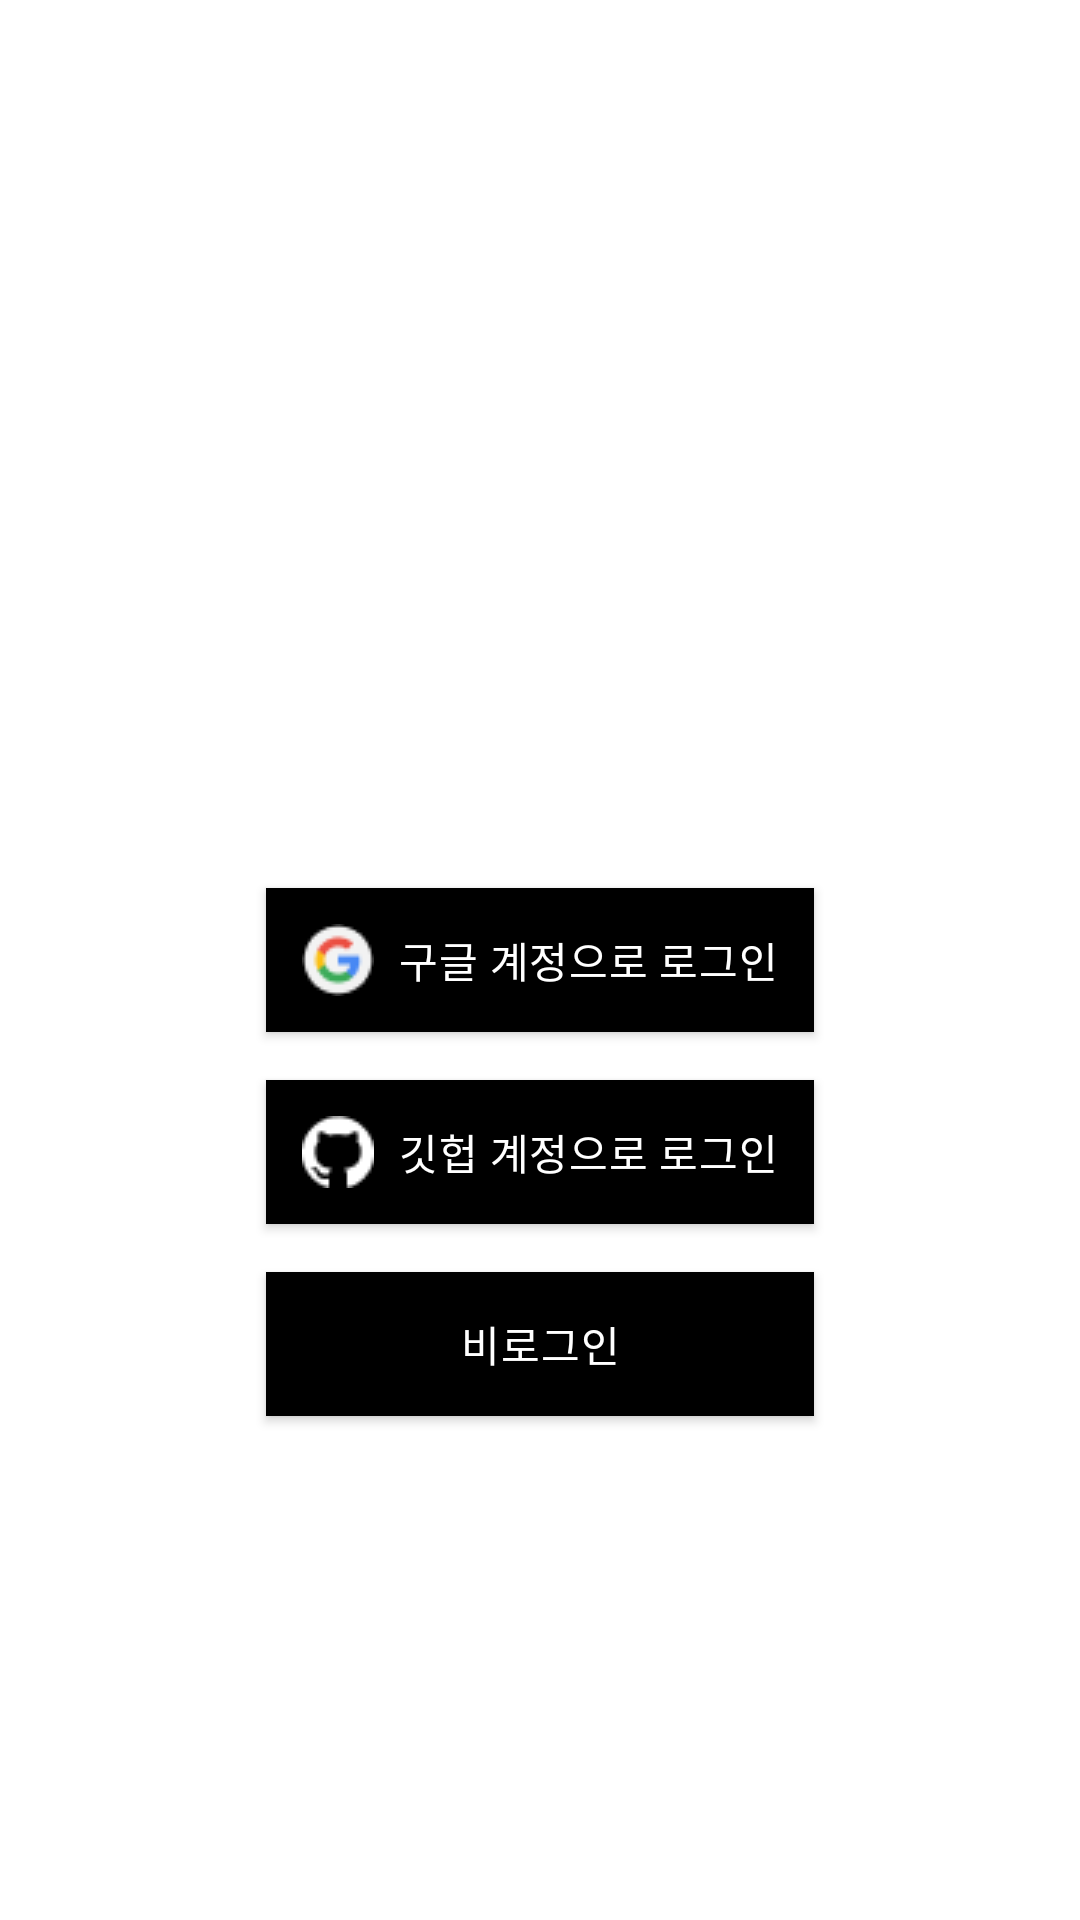

Reconstruct the res/layout file that produces this screen, plus the resources it refers to.
<!-- AndroidManifest.xml: application theme Theme.Issutracker -->
<!-- res/layout/activity_login.xml -->
<?xml version="1.0" encoding="utf-8"?>
<androidx.constraintlayout.widget.ConstraintLayout xmlns:android="http://schemas.android.com/apk/res/android"
    xmlns:app="http://schemas.android.com/apk/res-auto"
    xmlns:tools="http://schemas.android.com/tools"
    android:layout_width="match_parent"
    android:layout_height="match_parent"
    tools:context=".MainActivity">

    <androidx.appcompat.widget.AppCompatButton
        android:id="@+id/btn_google_sign_in"
        style="@style/Body2.white"
        android:layout_width="wrap_content"
        android:layout_height="wrap_content"
        android:background="@color/black"
        android:drawableStart="@drawable/ic_google_logo"
        android:drawablePadding="8dp"
        android:paddingHorizontal="12dp"
        android:text="@string/google_sign_in"
        app:layout_constraintBottom_toBottomOf="parent"
        app:layout_constraintEnd_toEndOf="parent"
        app:layout_constraintStart_toStartOf="parent"
        app:layout_constraintTop_toTopOf="parent" />

    <androidx.appcompat.widget.AppCompatButton
        android:id="@+id/btn_github_sign_in"
        style="@style/Body2.white"
        android:layout_width="0dp"
        android:layout_height="wrap_content"
        android:layout_marginTop="16dp"
        android:background="@color/black"
        android:drawableStart="@drawable/ic_github_logo"
        android:drawablePadding="8dp"
        android:paddingHorizontal="12dp"
        android:text="@string/github_sign_in"
        app:layout_constraintLeft_toLeftOf="@+id/btn_google_sign_in"
        app:layout_constraintRight_toRightOf="@+id/btn_google_sign_in"
        app:layout_constraintTop_toBottomOf="@+id/btn_google_sign_in" />

    <androidx.appcompat.widget.AppCompatButton
        android:id="@+id/btn_sign_out"
        style="@style/Body2.white"
        android:layout_width="0dp"
        android:layout_height="wrap_content"
        android:layout_marginTop="16dp"
        android:background="@color/black"
        android:paddingHorizontal="12dp"
        android:text="비로그인"
        app:layout_constraintLeft_toLeftOf="@+id/btn_github_sign_in"
        app:layout_constraintRight_toRightOf="@+id/btn_github_sign_in"
        app:layout_constraintTop_toBottomOf="@+id/btn_github_sign_in" />

</androidx.constraintlayout.widget.ConstraintLayout>
<!-- resources referenced by this layout -->
<resources>
  <color name="black">#FF000000</color>
  <!-- drawable ic_github_logo: png bitmap (drawable, 536 bytes) -->
  <!-- drawable ic_google_logo: png bitmap (drawable, 1088 bytes) -->
  <string name="github_sign_in">깃헙 계정으로 로그인</string>
  <string name="google_sign_in">구글 계정으로 로그인</string>
  <style name="Body2.white">
          <item name="android:textColor">@color/white</item>
      </style>
  <style name="Theme.Issutracker" parent="Theme.MaterialComponents.DayNight.DarkActionBar">
          
          <item name="colorPrimary">@color/purple_500</item>
          <item name="colorPrimaryVariant">@color/purple_700</item>
          <item name="colorOnPrimary">@color/white</item>
          
          <item name="colorSecondary">@color/teal_200</item>
          <item name="colorSecondaryVariant">@color/teal_700</item>
          <item name="colorOnSecondary">@color/black</item>
          
          <item name="android:statusBarColor" tools:targetApi="l">?attr/colorPrimaryVariant</item>
          
      </style>
  <color name="white">#FFFFFFFF</color>
  <color name="teal_700">#FF018786</color>
  <!-- not gathered from this repository: default colours our renderer supplied (Android Studio template values) -->
  <color name="purple_500">#FF6200EE</color>
  <color name="purple_700">#FF3700B3</color>
  <color name="teal_200">#FF03DAC5</color>
</resources>
